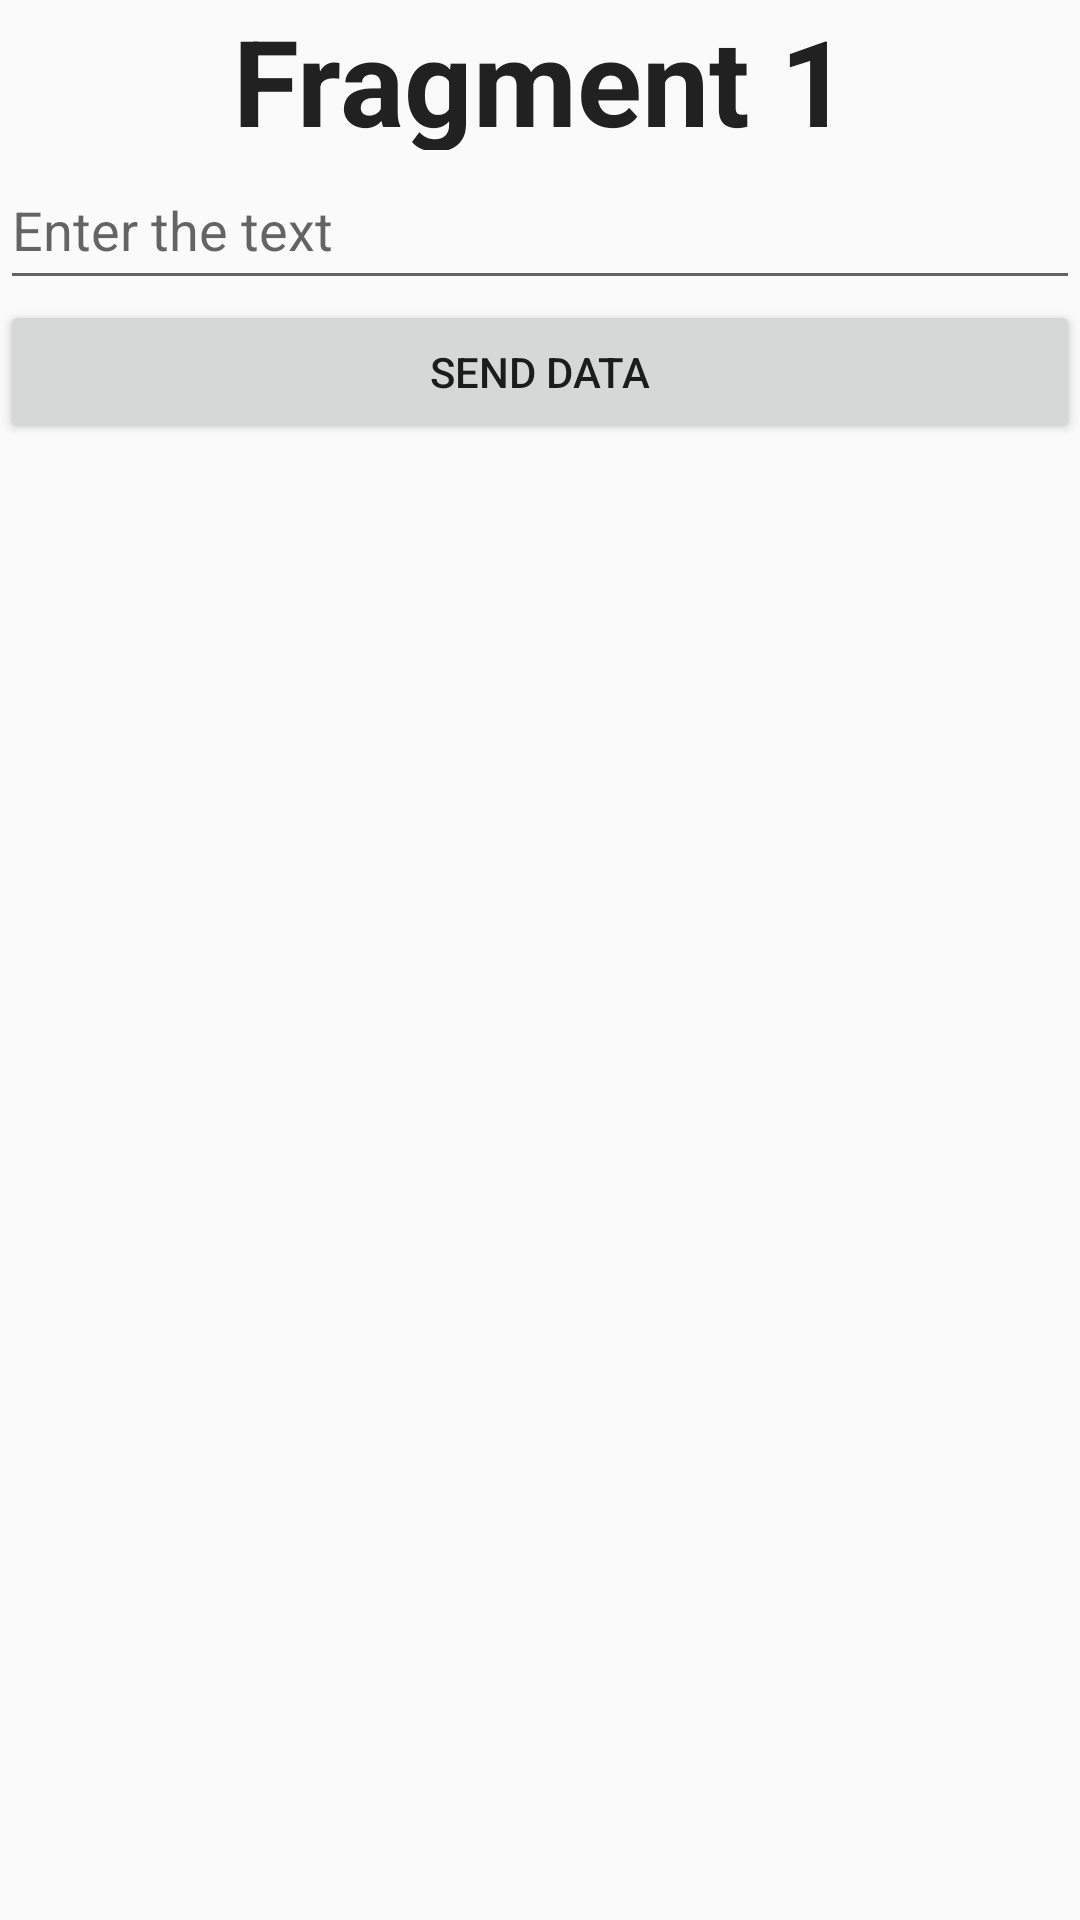

Android layout source for this screen:
<!-- AndroidManifest.xml: application theme AppTheme -->
<!-- res/layout/fragment_12.xml -->
<?xml version="1.0" encoding="utf-8"?>

<FrameLayout xmlns:android="http://schemas.android.com/apk/res/android"
    xmlns:tools="http://schemas.android.com/tools"
    android:layout_width="match_parent"
    android:layout_height="match_parent"
    tools:context=".fragments.Fragment12">

    <LinearLayout
        android:layout_width="match_parent"
        android:layout_height="wrap_content"
        android:orientation="vertical">
        
        <TextView
            android:layout_width="match_parent"
            android:layout_height="50dp"
            android:text="Fragment 1"
            android:gravity="center"
            android:textStyle="bold"
            android:textSize="40dp"
            android:textColor="#212121"
            />

        <EditText
            android:id="@+id/editSaveText"
            android:layout_width="match_parent"
            android:layout_height="50dp"
            android:hint="Enter the text" />

        <Button
            android:id="@+id/btnSend"
            android:layout_width="match_parent"
            android:layout_height="wrap_content"
            android:text="Send Data" />
    </LinearLayout>
</FrameLayout>
<!-- resources referenced by this layout -->
<resources>
  <style name="AppTheme" parent="Theme.AppCompat.Light.DarkActionBar">
          
          <item name="colorPrimary">@color/colorPrimary</item>
          <item name="colorPrimaryDark">@color/colorPrimaryDark</item>
          <item name="colorAccent">@color/colorAccent</item>
      </style>
  <!-- not gathered from this repository: default colours our renderer supplied (Android Studio template values) -->
  <color name="colorPrimary">#FF6200EE</color>
  <color name="colorPrimaryDark">#FF3700B3</color>
  <color name="colorAccent">#FF03DAC5</color>
</resources>
